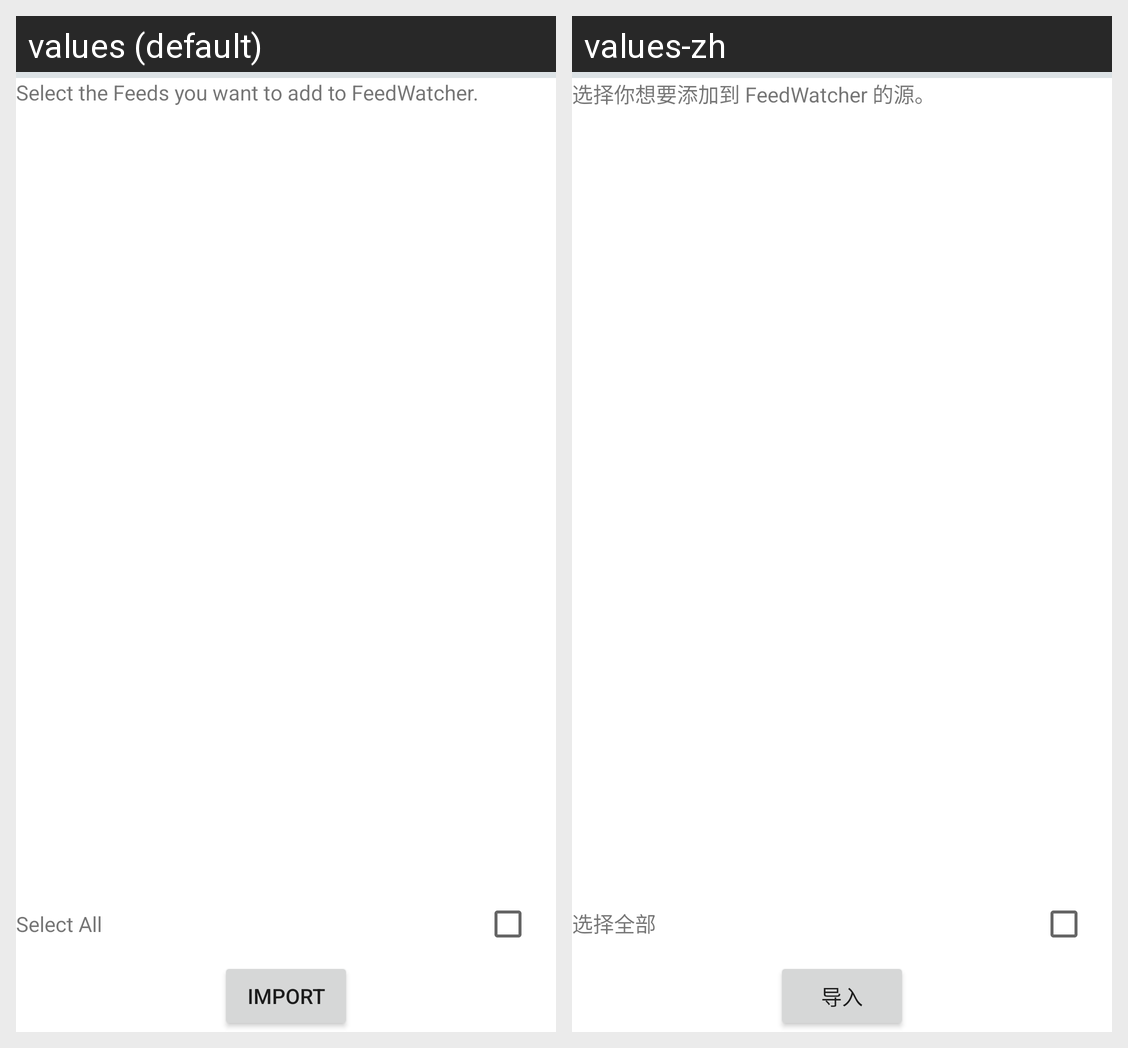

For this localized Android screen grid, give each drawn string resource with its value in every locale shown.
Android screen res/layout/activity_feed_import.xml rendered under 2 locales, left to right: values (default), values-zh. Device: Nexus 5 (rendered at 1080×1920; each locale shown at half size, 540×960, under a caption strip naming it); theme AppTheme.NoActionBar.
Strings drawn on this screen, with the default value and each locale's value (text and hints the layout hard-codes, and strings that could not be matched under every locale, appear in the picture but are not listed):

feed_import_list_title
  values: Select the Feeds you want to add to FeedWatcher.
  values-zh: 选择你想要添加到 FeedWatcher 的源。

select_all
  values: Select All
  values-zh: 选择全部

feed_import_import_button
  values: Import
  values-zh: 导入
